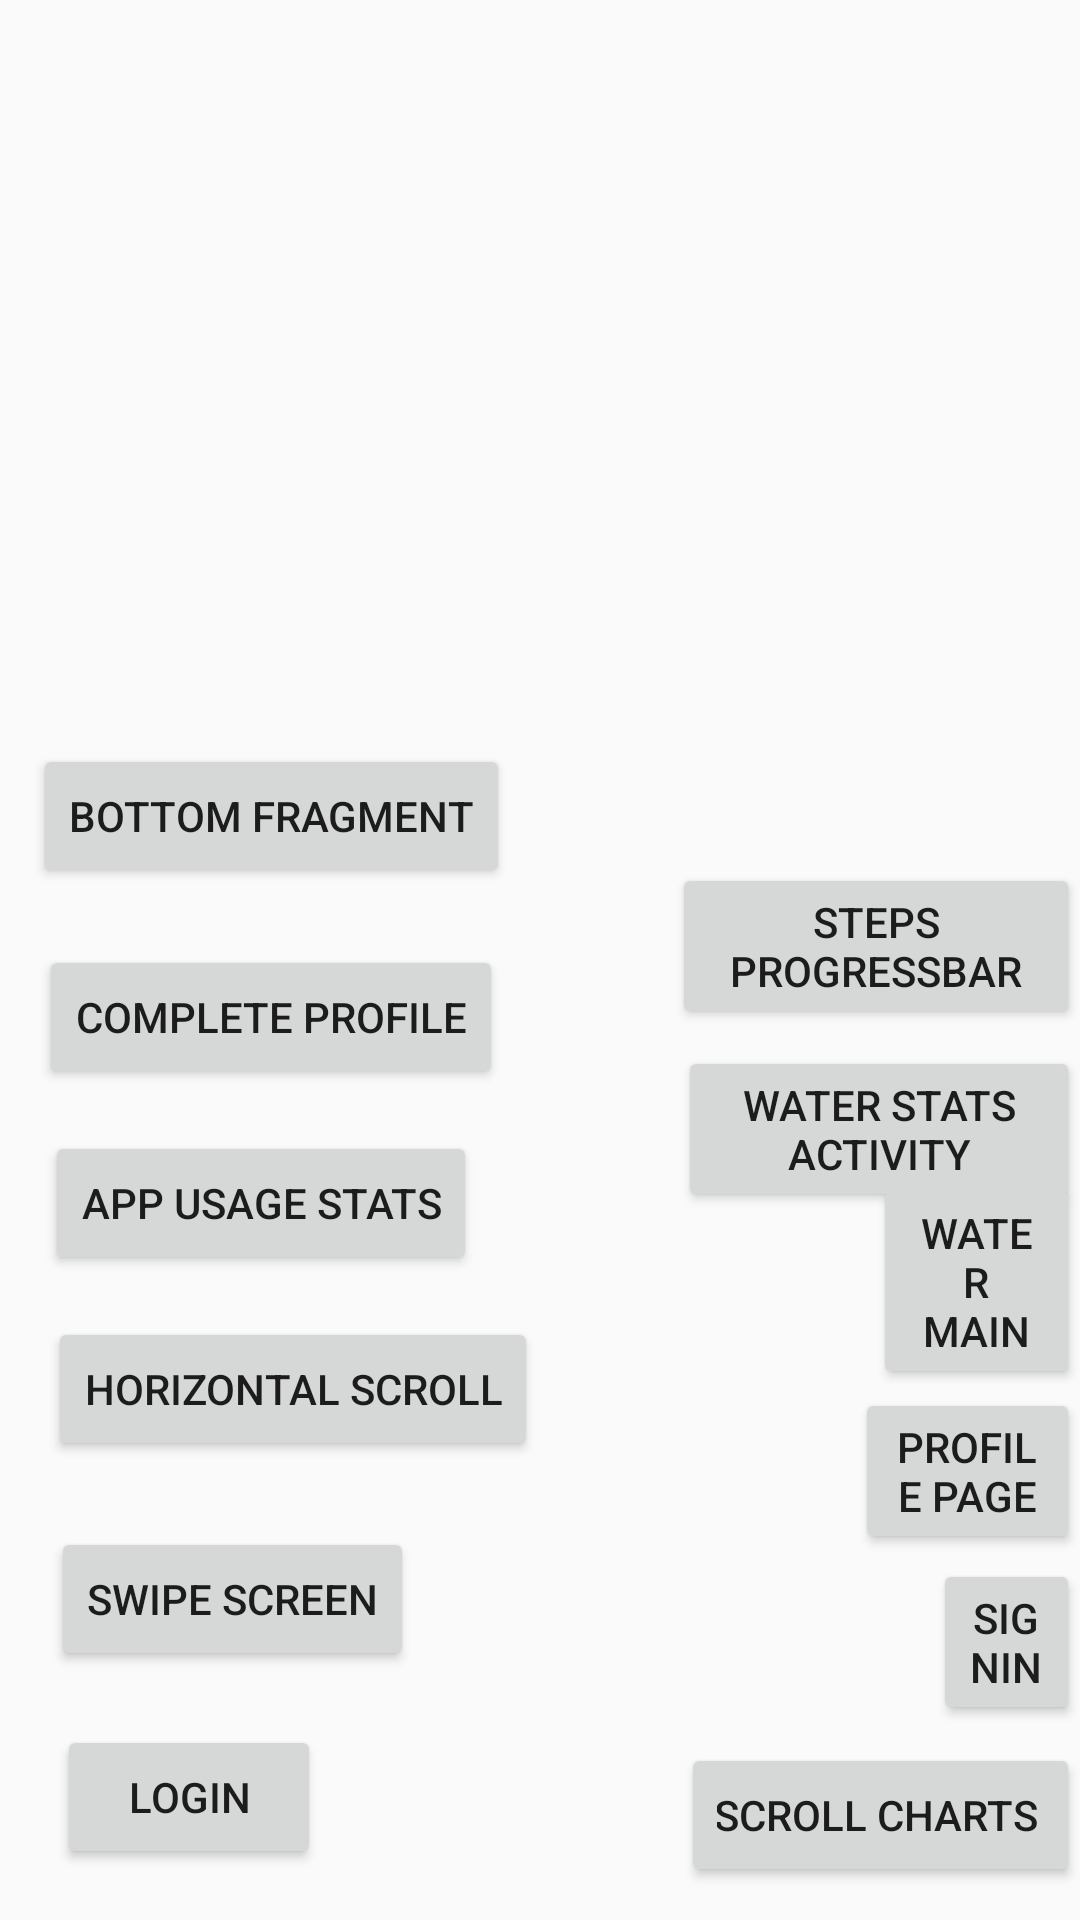

Here is an Android app screen rendered from its layout file. Give the layout XML and the strings, colors and styles it references.
<!-- AndroidManifest.xml: application theme AppTheme -->
<!-- res/layout/activity_umbeo.xml -->
<?xml version="1.0" encoding="utf-8"?>
<androidx.constraintlayout.widget.ConstraintLayout
    xmlns:android="http://schemas.android.com/apk/res/android"
    xmlns:app="http://schemas.android.com/apk/res-auto"
    android:layout_width="match_parent"
    android:layout_height="match_parent">

    <RelativeLayout
        android:layout_width="match_parent"
        android:layout_height="match_parent">

        <Button
            android:id="@+id/umbeo_bottom_fragment_button"
            android:layout_width="wrap_content"
            android:layout_height="wrap_content"
            android:layout_alignParentStart="true"
            android:layout_alignParentBottom="true"
            android:layout_marginStart="11dp"
            android:layout_marginBottom="344dp"
            android:text="Bottom Fragment" />

        <Button
            android:id="@+id/steps_progressbar_umbeo_activity_button"
            android:layout_width="186dp"
            android:layout_height="wrap_content"
            android:layout_alignParentStart="true"
            android:layout_alignParentBottom="true"
            android:layout_marginStart="224dp"
            android:layout_marginBottom="297dp"
            android:text="Steps Progressbar" />

        <Button
            android:id="@+id/complete_profile_umbeo_activity_button"
            android:layout_width="wrap_content"
            android:layout_height="wrap_content"
            android:layout_alignParentStart="true"
            android:layout_alignParentBottom="true"
            android:layout_marginStart="13dp"
            android:layout_marginBottom="277dp"
            android:text="Complete Profile" />

        <Button
            android:id="@+id/water_stats_umbeo_activity_button"
            android:layout_width="wrap_content"
            android:layout_height="wrap_content"
            android:layout_alignParentStart="true"
            android:layout_alignParentBottom="true"
            android:layout_marginStart="226dp"
            android:layout_marginBottom="236dp"
            android:text="Water Stats Activity" />

        <Button
            android:id="@+id/app_usage_activity_button"
            android:layout_width="wrap_content"
            android:layout_height="wrap_content"
            android:layout_alignParentStart="true"
            android:layout_alignParentBottom="true"
            android:layout_marginStart="15dp"
            android:layout_marginBottom="215dp"
            android:text="App Usage Stats" />

        <Button
            android:id="@+id/water_main_umbeo_activity_button"
            android:layout_width="wrap_content"
            android:layout_height="wrap_content"
            android:layout_alignParentStart="true"
            android:layout_alignParentBottom="true"
            android:layout_marginStart="291dp"
            android:layout_marginBottom="177dp"
            android:text="Water Main" />

        <Button
            android:id="@+id/scroll_charts_button"
            android:layout_width="175dp"
            android:layout_height="wrap_content"
            android:layout_alignParentStart="true"
            android:layout_alignParentBottom="true"
            android:layout_marginStart="227dp"
            android:layout_marginBottom="11dp"
            android:text="Scroll charts " />

        <Button
            android:id="@+id/sliding_image_activity_button"
            android:layout_width="wrap_content"
            android:layout_height="wrap_content"
            android:layout_alignParentStart="true"
            android:layout_alignParentBottom="true"
            android:layout_marginStart="16dp"
            android:layout_marginBottom="153dp"
            android:text="horizontal scroll" />

        <Button
            android:id="@+id/profile_activity_button"
            android:layout_width="wrap_content"
            android:layout_height="wrap_content"
            android:layout_alignParentStart="true"
            android:layout_alignParentBottom="true"
            android:layout_marginStart="285dp"
            android:layout_marginBottom="122dp"
            android:text="Profile Page" />

        <Button
            android:id="@+id/login_screen_button"
            android:layout_width="wrap_content"
            android:layout_height="wrap_content"
            android:layout_alignParentStart="true"
            android:layout_alignParentBottom="true"
            android:layout_marginStart="19dp"
            android:layout_marginBottom="17dp"
            android:text="Login"
            app:layout_constraintStart_toStartOf="parent" />

        <Button
            android:id="@+id/swipe_screen_button"
            android:layout_width="wrap_content"
            android:layout_height="wrap_content"
            android:layout_alignParentStart="true"
            android:layout_alignParentBottom="true"
            android:layout_marginStart="17dp"
            android:layout_marginBottom="83dp"
            android:text="swipe screen"
            app:layout_constraintStart_toStartOf="parent" />

        <Button
            android:id="@+id/signin_activity_button"
            android:layout_width="wrap_content"
            android:layout_height="wrap_content"
            android:layout_alignParentStart="true"
            android:layout_alignParentBottom="true"
            android:layout_marginStart="311dp"
            android:layout_marginBottom="65dp"
            android:text="SignIn" />
    </RelativeLayout>

</androidx.constraintlayout.widget.ConstraintLayout>
<!-- resources referenced by this layout -->
<resources>
  <style name="AppTheme" parent="Theme.AppCompat.Light.NoActionBar">
          
          <item name="colorPrimary">@color/colorPrimary</item>
          <item name="colorPrimaryDark">@color/colorPrimaryDark</item>
          <item name="colorAccent">@color/colorAccent</item>
      </style>
  <color name="colorPrimary">#1E95FF</color>
  <color name="colorPrimaryDark">#1E95FF</color>
  <color name="colorAccent">#1E95FF</color>
</resources>
